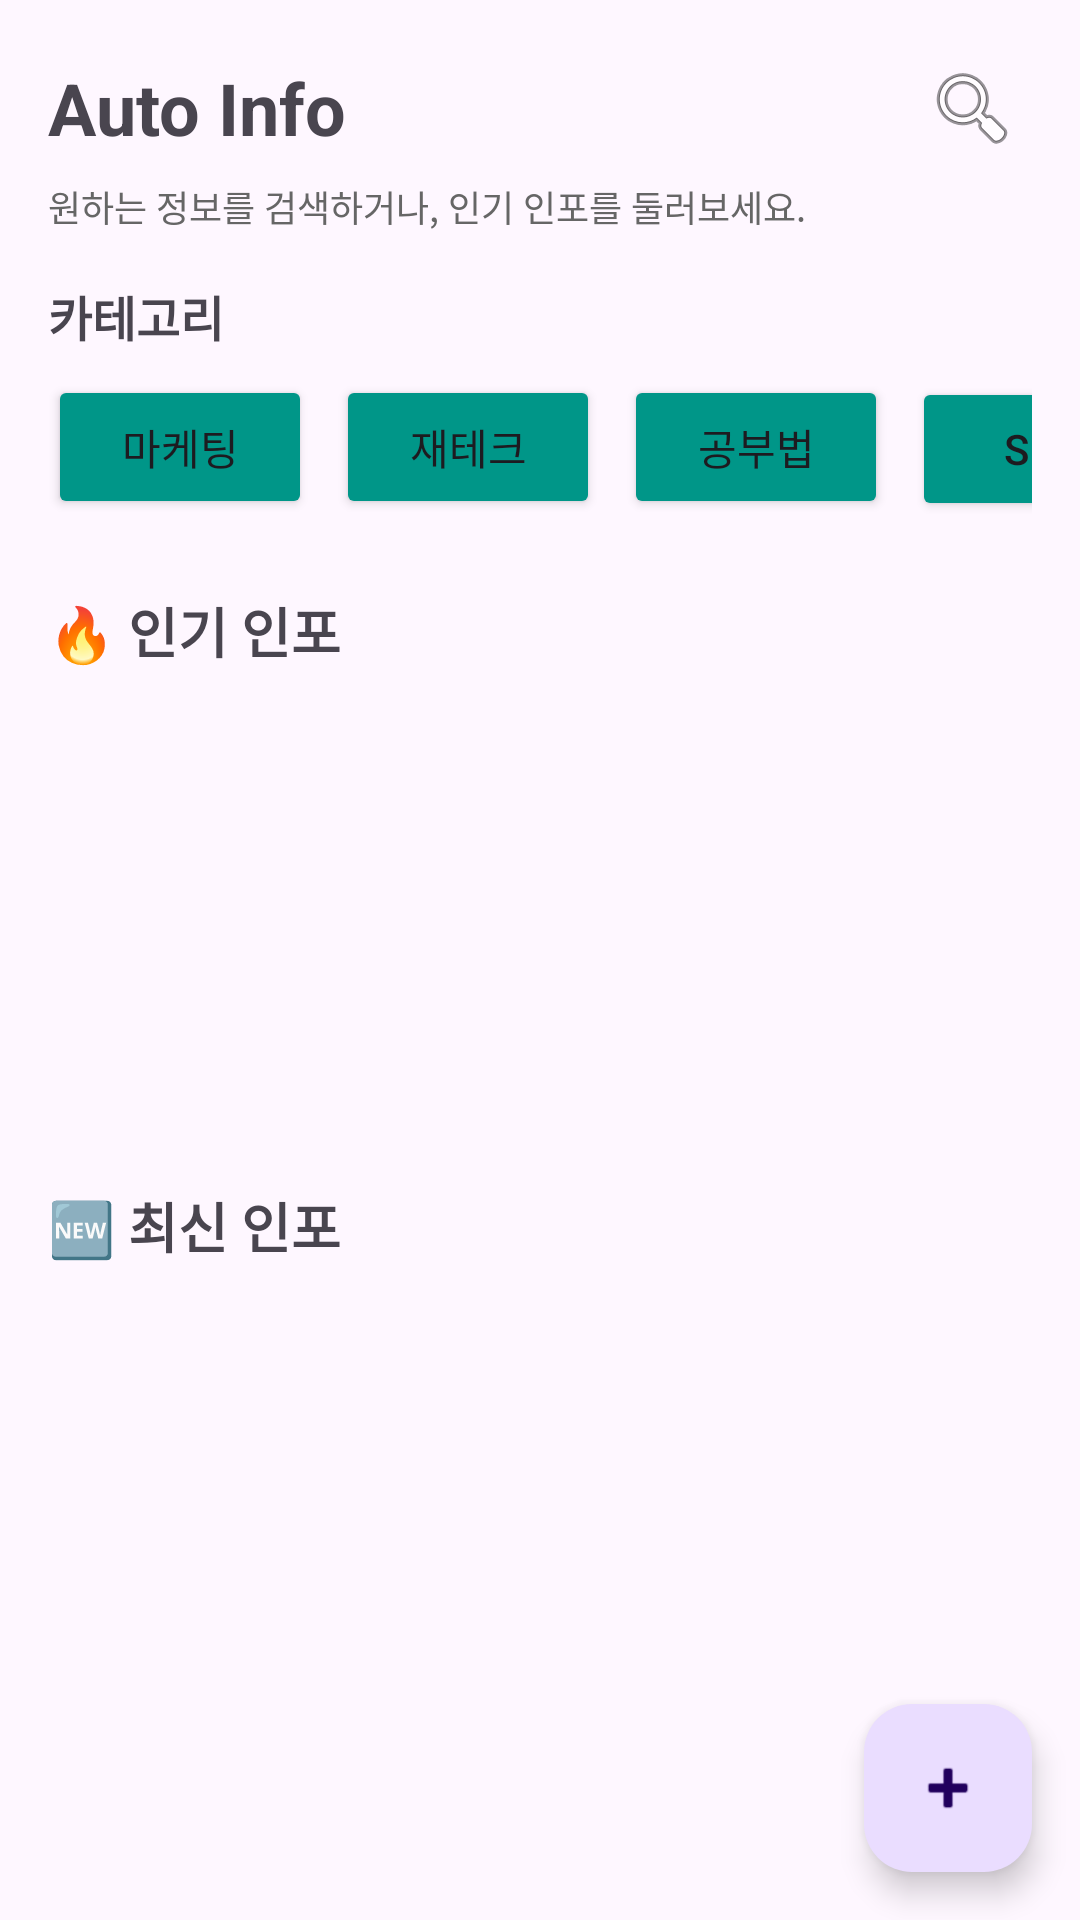

Write the Android layout XML for this screen, with the resource values it uses.
<!-- AndroidManifest.xml: application theme Theme.AutoInfo -->
<!-- res/layout/fragment_main.xml -->
<?xml version="1.0" encoding="utf-8"?>
<androidx.coordinatorlayout.widget.CoordinatorLayout xmlns:android="http://schemas.android.com/apk/res/android"
    xmlns:app="http://schemas.android.com/apk/res-auto"
    android:layout_width="match_parent"
    android:layout_height="match_parent">

    
    <ScrollView
        android:layout_width="match_parent"
        android:layout_height="match_parent"
        android:fillViewport="true">

        <LinearLayout
            android:layout_width="match_parent"
            android:layout_height="wrap_content"
            android:orientation="vertical"
            android:padding="16dp">

            
            <LinearLayout
                android:layout_width="match_parent"
                android:layout_height="wrap_content"
                android:orientation="horizontal"
                android:gravity="center_vertical">

                <TextView
                    android:id="@+id/tv_market_title"
                    android:layout_width="0dp"
                    android:layout_height="wrap_content"
                    android:layout_weight="1"
                    android:text="Auto Info"
                    android:textSize="24sp"
                    android:textStyle="bold" />

                <ImageButton
                    android:id="@+id/btn_search"
                    android:layout_width="40dp"
                    android:layout_height="40dp"
                    android:background="@android:color/transparent"
                    android:src="@android:drawable/ic_menu_search"
                    android:contentDescription="검색" />
            </LinearLayout>

            
            <TextView
                android:id="@+id/tv_market_subtitle"
                android:layout_width="wrap_content"
                android:layout_height="wrap_content"
                android:text="원하는 정보를 검색하거나, 인기 인포를 둘러보세요."
                android:textSize="12sp"
                android:textColor="#666666"
                android:layout_marginTop="4dp" />

            
            <TextView
                android:id="@+id/tv_category_title"
                android:layout_width="wrap_content"
                android:layout_height="wrap_content"
                android:text="카테고리"
                android:textStyle="bold"
                android:layout_marginTop="16dp"
                android:textSize="16sp" />

            <HorizontalScrollView
                android:layout_width="match_parent"
                android:layout_height="wrap_content"
                android:layout_marginTop="8dp"
                android:scrollbars="none">

                <LinearLayout
                    android:id="@+id/layout_categories"
                    android:layout_width="wrap_content"
                    android:layout_height="wrap_content"
                    android:orientation="horizontal">

                    
                    <Button
                        android:id="@+id/btn_cat_marketing"
                        android:layout_width="wrap_content"
                        android:layout_height="wrap_content"
                        android:text="마케팅"
                        android:backgroundTint="#009688"
                        android:layout_marginEnd="8dp" />

                    <Button
                        android:id="@+id/btn_cat_money"
                        android:layout_width="wrap_content"
                        android:layout_height="wrap_content"
                        android:text="재테크"
                        android:backgroundTint="#009688"
                        android:layout_marginEnd="8dp" />

                    <Button
                        android:id="@+id/btn_cat_study"
                        android:layout_width="wrap_content"
                        android:layout_height="wrap_content"
                        android:text="공부법"
                        android:backgroundTint="#009688"
                        android:layout_marginEnd="8dp" />

                    <Button
                        android:id="@+id/btn_cat_sns"
                        android:layout_width="wrap_content"
                        android:layout_height="wrap_content"
                        android:text="SNS"
                        android:backgroundTint="#009688"
                        android:layout_marginEnd="8dp" />

                    <Button
                        android:id="@+id/btn_cat_etc"
                        android:layout_width="wrap_content"
                        android:layout_height="wrap_content"
                        android:text="기타" />
                </LinearLayout>
            </HorizontalScrollView>

            
            <TextView
                android:id="@+id/tv_popular_title"
                android:layout_width="match_parent"
                android:layout_height="wrap_content"
                android:text="🔥 인기 인포"
                android:textSize="18sp"
                android:textStyle="bold"
                android:layout_marginTop="24dp" />

            
            <androidx.recyclerview.widget.RecyclerView
                android:id="@+id/rv_popular_posts"
                android:layout_width="match_parent"
                android:layout_height="140dp"
                android:layout_marginTop="8dp"
                android:overScrollMode="never" />

            
            <TextView
                android:id="@+id/tv_latest_title"
                android:layout_width="match_parent"
                android:layout_height="wrap_content"
                android:text="🆕 최신 인포"
                android:textSize="18sp"
                android:textStyle="bold"
                android:layout_marginTop="24dp" />

            
            <androidx.recyclerview.widget.RecyclerView
                android:id="@+id/rv_latest_posts"
                android:layout_width="match_parent"
                android:layout_height="wrap_content"
                android:layout_marginTop="8dp"
                android:nestedScrollingEnabled="false" />

        </LinearLayout>
    </ScrollView>

    
    <com.google.android.material.floatingactionbutton.FloatingActionButton
        android:id="@+id/fab_add_post"
        android:layout_width="wrap_content"
        android:layout_height="wrap_content"
        android:layout_margin="16dp"
        android:contentDescription="새 인포 등록"
        app:srcCompat="@android:drawable/ic_input_add"
        app:layout_anchorGravity="bottom|end"
        android:layout_gravity="bottom|end" />

</androidx.coordinatorlayout.widget.CoordinatorLayout>
    
<!-- resources referenced by this layout -->
<resources>
  <style name="Theme.AutoInfo" parent="Base.Theme.AutoInfo" />
  <style name="Base.Theme.AutoInfo" parent="Theme.Material3.DayNight.NoActionBar">
          
          
      </style>
</resources>
